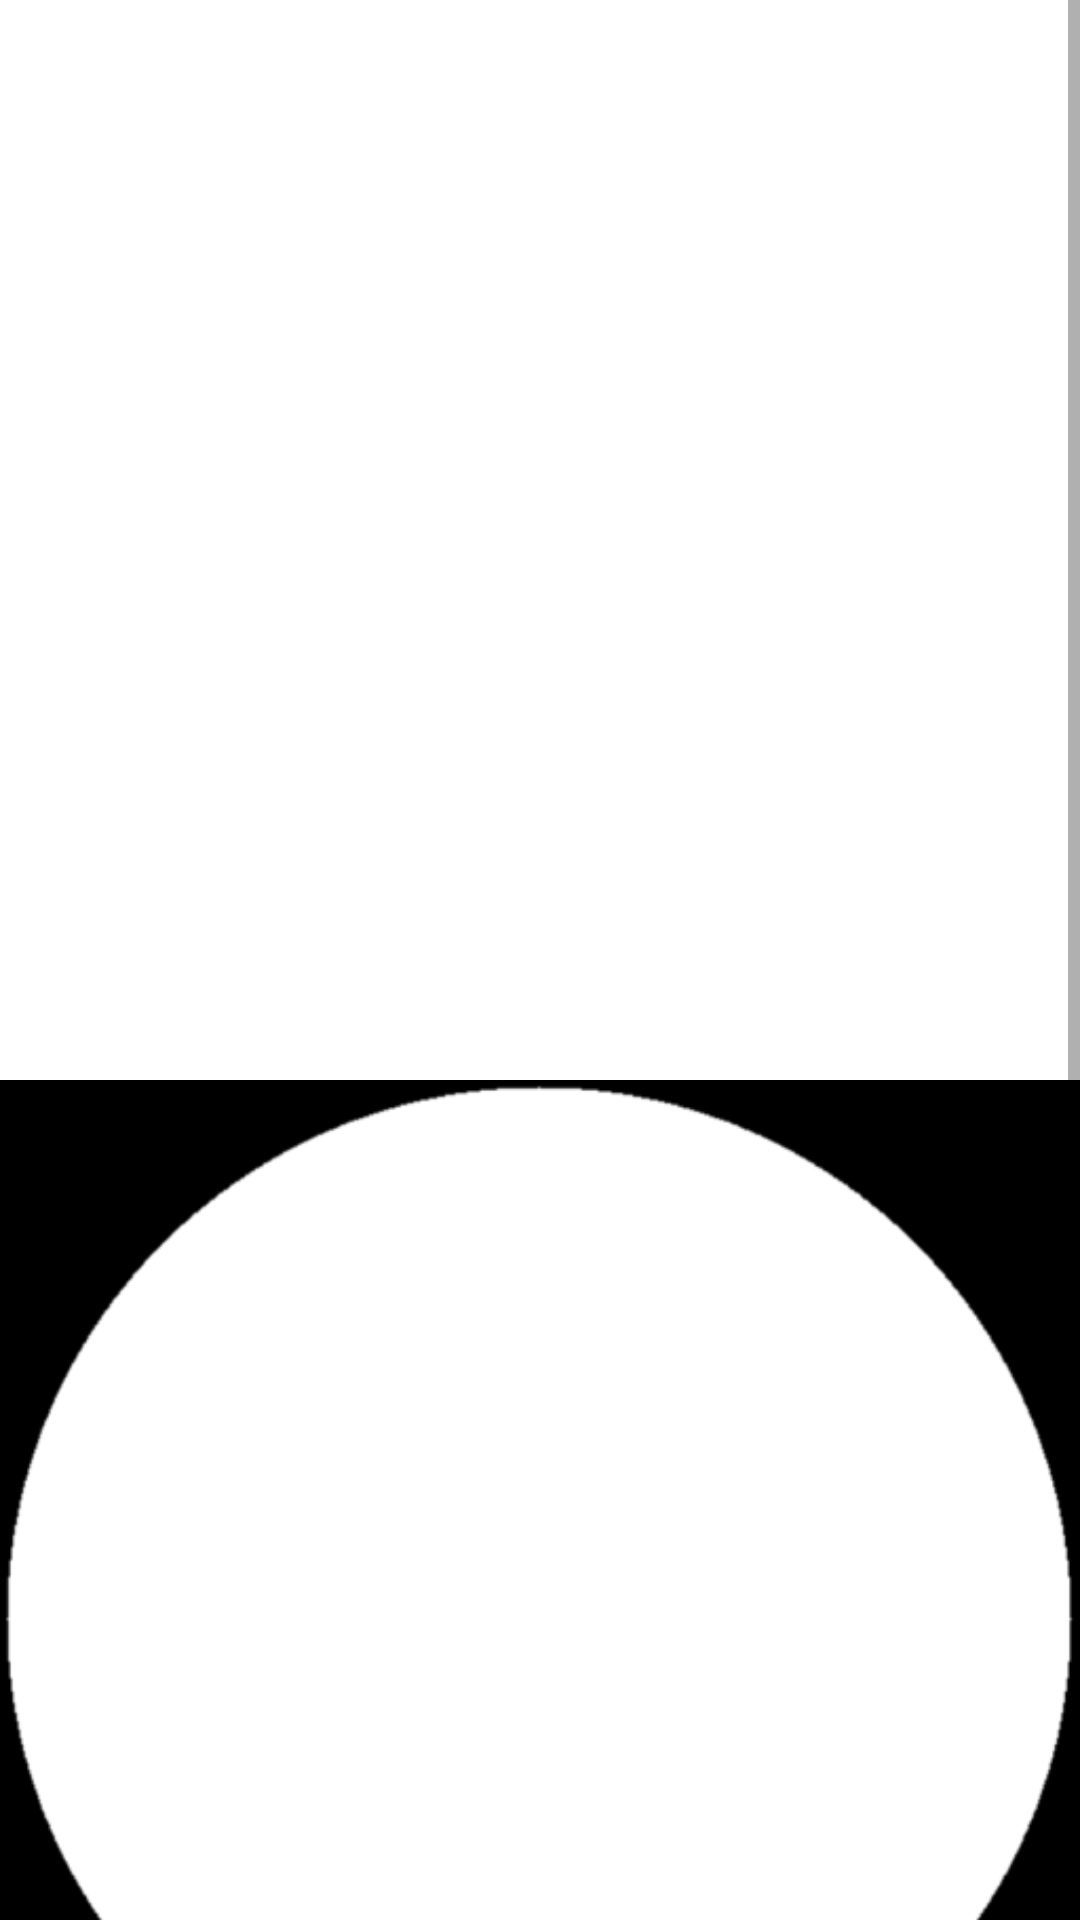

This screen was rendered from an Android layout file. Write that file and the resources it references.
<!-- AndroidManifest.xml: application theme Theme.OpenCVTutorial -->
<!-- res/layout/fragment_simple_mask.xml -->
<?xml version="1.0" encoding="utf-8"?>
<layout xmlns:android="http://schemas.android.com/apk/res/android"
    xmlns:app="http://schemas.android.com/apk/res-auto"
    xmlns:tools="http://schemas.android.com/tools">

    <data>

    </data>


    <ScrollView
        android:id="@+id/scroll_view"
        android:layout_width="match_parent"
        android:layout_height="match_parent">

        <androidx.constraintlayout.widget.ConstraintLayout
            android:id="@+id/linear_layout"
            android:layout_width="match_parent"
            android:layout_height="wrap_content">

            <ImageView
                android:id="@+id/lenna"
                android:layout_width="0dp"
                android:layout_height="0dp"
                android:src="@drawable/lenna"
                app:layout_constraintBottom_toTopOf="@id/mask"
                app:layout_constraintDimensionRatio="1:1"
                app:layout_constraintLeft_toLeftOf="parent"
                app:layout_constraintRight_toRightOf="parent"
                app:layout_constraintTop_toTopOf="parent" />

            <ImageView
                android:id="@+id/mask"
                android:layout_width="0dp"
                android:layout_height="0dp"
                android:src="@drawable/mask_circle"
                app:layout_constraintBottom_toTopOf="@id/masked_lenna"
                app:layout_constraintDimensionRatio="1:1"
                app:layout_constraintLeft_toLeftOf="parent"
                app:layout_constraintRight_toRightOf="parent"
                app:layout_constraintTop_toBottomOf="@id/lenna" />

            <ImageView
                android:id="@+id/masked_lenna"
                android:layout_width="0dp"
                android:layout_height="0dp"
                android:src="@drawable/lenna"
                app:layout_constraintBottom_toBottomOf="parent"
                app:layout_constraintDimensionRatio="1:1"
                app:layout_constraintLeft_toLeftOf="parent"
                app:layout_constraintRight_toRightOf="parent"
                app:layout_constraintTop_toBottomOf="@id/mask" />

        </androidx.constraintlayout.widget.ConstraintLayout>
    </ScrollView>

</layout>
<!-- resources referenced by this layout -->
<resources>
  <!-- drawable mask_circle: png bitmap (drawable, 6401 bytes) -->
  <style name="Theme.OpenCVTutorial" parent="Theme.MaterialComponents.DayNight.NoActionBar">
          
          <item name="colorPrimary">@color/purple_500</item>
          <item name="colorPrimaryVariant">@color/purple_700</item>
          <item name="colorOnPrimary">@color/white</item>
          
          <item name="colorSecondary">@color/teal_200</item>
          <item name="colorSecondaryVariant">@color/teal_700</item>
          <item name="colorOnSecondary">@color/black</item>
          
          <item name="android:statusBarColor" tools:targetApi="l">?attr/colorPrimaryVariant</item>
          
      </style>
  <!-- not gathered from this repository: default colours our renderer supplied (Android Studio template values) -->
  <color name="purple_500">#FF6200EE</color>
  <color name="purple_700">#FF3700B3</color>
  <color name="teal_200">#FF03DAC5</color>
  <color name="teal_700">#FF018786</color>
  <color name="black">#FF000000</color>
  <color name="white">#FFFFFFFF</color>
</resources>
